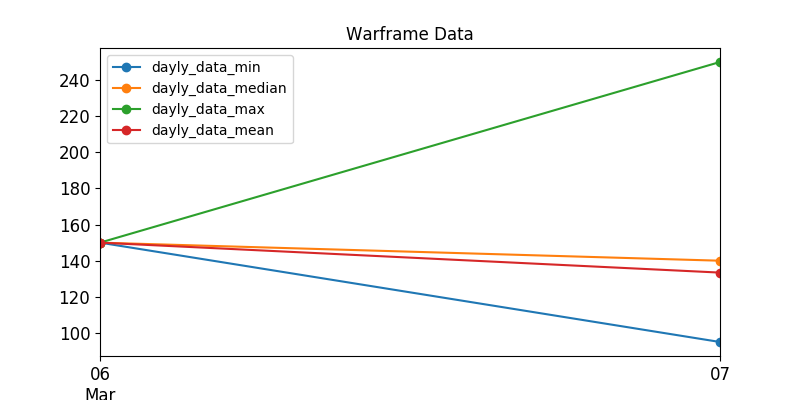

The data file committed next to this chart (first rows):
, last_seen, user, status_data, platinum, order_type
373, 2020-03-07, Hot_Qiu, ingame, 100.0, sell
414, 2020-03-07, Dramatzero, ingame, 100.0, sell
415, 2020-03-07, DOTTRAM, ingame, 100.0, sell
357, 2020-03-07, lintigrt, ingame, 110.0, sell
146, 2020-03-07, ytZZZZ, ingame, 120.0, sell
170, 2020-03-07, kakuruya, ingame, 130.0, sell
30, 2020-03-07, Mad_Hawk, ingame, 140.0, sell
148, 2020-03-07, tamagofurikake, ingame, 140.0, sell
160, 2020-03-07, bobospider431, ingame, 140.0, sell
252, 2020-03-07, yuntun, ingame, 140.0, sell
413, 2020-03-07, L-G-R, ingame, 140.0, sell
22, 2020-03-07, Marvadinho, ingame, 250.0, sell
340, 2020-03-07, Zhengbiubiu, ingame, 95.0, sell
366, 2020-03-07, DrinkTee, ingame, 100.0, sell
223, 2020-03-07, JuiceO3, ingame, 100.0, sell
79, 2020-03-07, chijiji, ingame, 102.0, sell
18, 2020-03-07, Se7veN79, ingame, 140.0, sell
98, 2020-03-07, onemorecasual, ingame, 140.0, sell
101, 2020-03-07, AlanGames28, ingame, 140.0, sell
401, 2020-03-07, kuthereux, ingame, 140.0, sell
152, 2020-03-07, BLESS_CY, ingame, 150.0, sell
125, 2020-03-06, JQLOOL, ingame, 150.0, sell
402, 2020-03-07, S2kuraNOX, ingame, 135.0, sell
100, 2020-03-07, Bean2304, ingame, 150.0, sell
165, 2020-03-07, Ztremex, ingame, 200.0, sell
